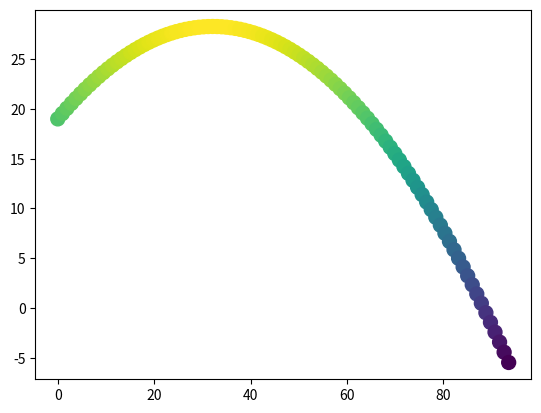

This chart was generated by the following Python code:
import numpy as np
from scipy.integrate import solve_ivp
import matplotlib.pyplot as plt

def syst(t, sol_ini):
    sol0 = sol_ini[1]
    sol1 = 0
    sol2 = sol_ini[3]
    sol3 = -g
    return [sol0, sol1, sol2, sol3]

tmax = 4; numpoints = 100
t_limits = [0, tmax]
t = np.linspace(0, tmax, numpoints)

x0 = 0; y0 = 19; v0 = 27; th = 30; g = 9.81
v0x = v0 * np.cos(np.deg2rad(th)) 
v0y = v0 * np.sin(np.deg2rad(th))

cond_ini = [x0, v0x, y0, v0y]

solvec = solve_ivp(syst, t_limits, cond_ini, t_eval = t)

fig, ax = plt.subplots()
ax.scatter(solvec.y[0], solvec.y[2], s=100, c=solvec.y[2], cmap=plt.cm.viridis)
plt.show()